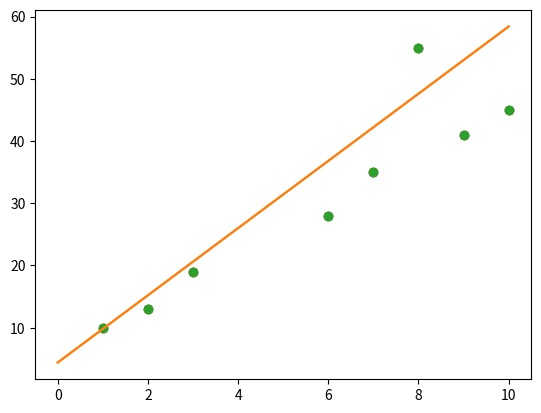

Write Python code to recreate this figure.
# This practice is refered from the origin 
# [redacted]
#/blob/master/models/linear-regression/GrabProblem/Grab-Solution.ipynb 
#author bangoc123
import numpy as np
import matplotlib.pyplot as plt
# Function for polynomial display
# We do not need pay much attention on this part
def plot_polynomial(xmin, xmax, coef, color='C1'):
    #xs is an array of evenly spaced numbers between xmin and xmax
    xs = np.linspace(xmin, xmax, num=500)
    
    #ys is an array, each element is computed as a polynomial function of
    #the corresponding element of xs
    ys = np.zeros_like(xs)
    for p, c in enumerate(coef.flatten()):
        ys += c*np.power(xs, p)
    plt.plot(xs, ys, color=color)
X0 = np.array([[2], [7], [9], [3], [10], [6], [1], [8]])
print(X0)
print()
ones = np.ones_like(X0)
# Nối 2 vector/ma trận theo chiều dọc
X = np.concatenate((X0, ones), axis=1)
print(X)
print()
Y = np.array([[13], [35], [41], [19], [45], [28], [10], [55]])
print(Y)
print()
print('Ve do thi du lieu training X0 va Y: phai cung chieu ma tran')
print()
plt.scatter(X0,Y); plt.show()
print('1. Dung phuong phap normal equation')
#Tính trực tiếp bằng công thức: theta=(XtransposeX)-1*Xtranspose*y
# API np.linalg.inv() dùng để tính ma trận nghịch đảo
theta = np.linalg.inv(X.T.dot(X)).dot(X.T.dot(Y))
print(theta)
print('Vay ta co ham du doan predict hay con goi la ham hoi quy nhu sau:')
print(f"Y={theta[0]}X+{theta[1]}")
# See how it fits:
plt.scatter(X0, Y)
plot_polynomial(0, 10, theta)
plt.show()
print()
print('2. Dung phuong phap Gradient Descent')
theta_gd = np.random.normal(size=2).reshape([2,1])
learning_rate = 0.02
m=X.shape[0]
grad_value=0
def grad_cal(X, Y, theta_gd, m):
    """
    X: X's value
    Y: Y's value
    theta_gd: theta's value
    m: number of samples
    """    
    g = 1/m * X.T.dot(X.dot(theta_gd) - Y)
    return g.reshape(theta_gd.shape)

def loss(X, Y, theta_gd, m):
    """
    X: X's value
    Y: Y's value
    theta_gd: theta's value
    m: number of samples
    """
    return 1/(2*m) * np.sum((X.dot(theta_gd) - Y)**2)
for i in range(10000):
    grad_value = grad_cal(X, Y, theta_gd, m)
    theta_gd = theta_gd - learning_rate*grad_value
    print(loss(X, Y, theta_gd, m))
print(theta_gd)
# See how it fits:
plt.scatter(X0, Y)
plot_polynomial(0, 10, theta_gd)
plt.show()